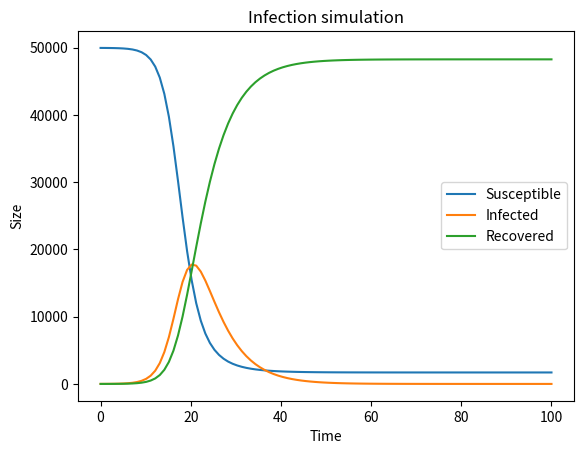

Generate this figure with matplotlib:
import numpy as np
import matplotlib.pyplot as plt
from scipy import integrate

def infection_func (sir, t, contact_rate, recovery_rate):
    s, i, r = sir
    s_next = -contact_rate*i*s
    i_next = contact_rate*i*s - recovery_rate*i
    r_next = recovery_rate*i
    return np.array((s_next, i_next, r_next))


s0 = 49955
i0 = 5
r0 = 0

sir0 = np.array((s0, i0, r0))
t = np.linspace(0, 100, 100)
variables_tuple = (0.000014, 0.2)
infection = integrate.odeint(func=infection_func, y0=sir0, t=t, args=variables_tuple)
susceptible = infection[:, 0]
infected = infection[:, 1]
recovered = infection[:, 2]

plt.plot(t, susceptible, label='Susceptible')
plt.plot(t, infected, label='Infected')
plt.plot(t, recovered, label='Recovered')

plt.xlabel('Time')
plt.ylabel('Size')
plt.title('Infection simulation')
plt.legend()

#plt.show()
plt.savefig('plot.png', bbox_inches='tight')